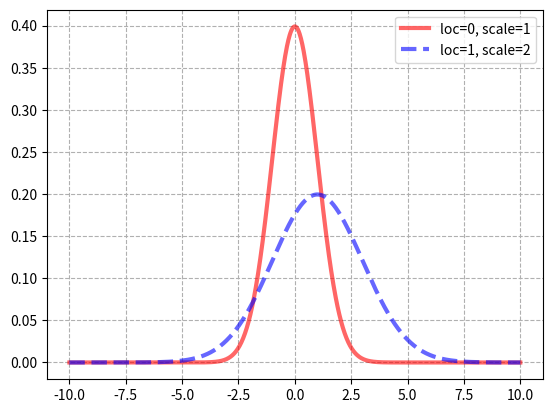

This figure's Python source:
from scipy.stats import norm
import matplotlib.pyplot as plt
import numpy as np

fig, ax = plt.subplots(1, 1)
# 准备两个参数不同的正太分布实例
norm_0 = norm(loc=0, scale=1)
norm_1 = norm(loc=1, scale=2)

x = np.linspace(-10, 10, 1000)
# 直接调用正太分布实例的pdf方法绘制其概率密度函数
ax.plot(x, norm_0.pdf(x), color='red', lw=3, 
        alpha=0.6, label='loc=0, scale=1')
ax.plot(x, norm_1.pdf(x), color='blue', lw=3, 
        alpha=0.6, label='loc=1, scale=2', linestyle='--')
ax.legend(loc='best', frameon=True)
plt.grid(ls='--')
plt.show()